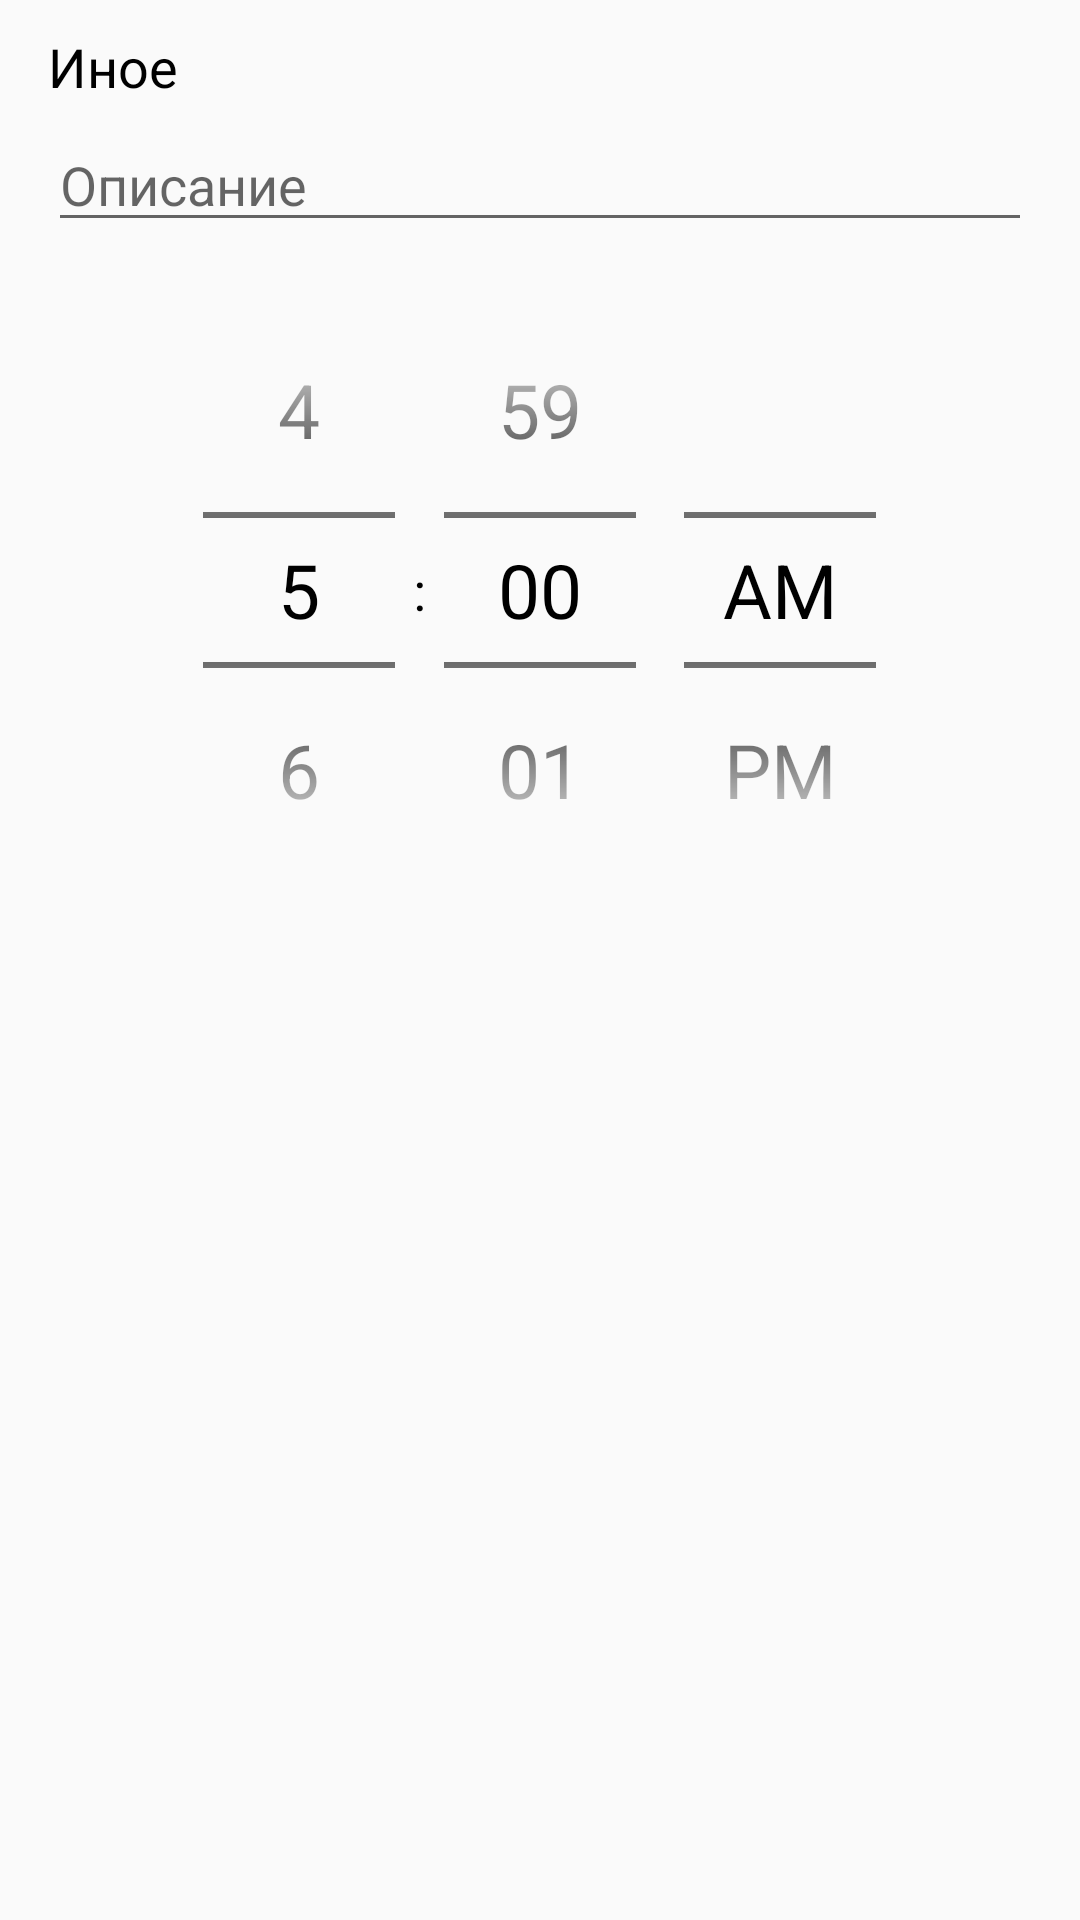

Write the Android layout XML for this screen, with the resource values it uses.
<!-- AndroidManifest.xml: application theme AppTheme -->
<!-- res/layout/screen_other.xml -->
<?xml version="1.0" encoding="utf-8"?>
<LinearLayout xmlns:android="http://schemas.android.com/apk/res/android"
    xmlns:app="http://schemas.android.com/apk/res-auto"
    android:layout_width="match_parent"
    android:layout_height="match_parent"
    android:orientation="vertical">

    <TextView
        android:id="@+id/tvTimeTitle"
        android:layout_width="wrap_content"
        android:layout_height="wrap_content"
        android:layout_marginStart="@dimen/default_screen_offset"
        android:layout_marginTop="10dp"
        android:text="@string/other"
        app:layout_constraintStart_toStartOf="parent"
        app:layout_constraintTop_toTopOf="parent" />

    <EditText
        android:id="@+id/etMainText"
        android:layout_width="match_parent"
        android:layout_height="wrap_content"
        android:layout_marginStart="@dimen/default_screen_offset"
        android:layout_marginTop="5dp"
        android:layout_marginEnd="@dimen/default_screen_offset"
        android:hint="Описание" />

    <TimePicker
        android:id="@+id/timePicker"
        android:layout_width="wrap_content"
        android:layout_height="wrap_content"
        android:layout_gravity="center_horizontal"
        android:layout_marginTop="10dp"
        android:timePickerMode="spinner" />


</LinearLayout>
<!-- resources referenced by this layout -->
<resources>
  <dimen name="default_screen_offset">16dp</dimen>
  <string name="other">Иное</string>
  <style name="AppTheme" parent="Theme.AppCompat.Light.DarkActionBar">
          
          <item name="colorPrimary">@color/colorPrimary</item>
          <item name="colorPrimaryDark">@color/colorPrimaryDark</item>
          <item name="colorAccent">@color/default_button_color</item>
          <item name="android:buttonStyle">@style/ButtonText</item>
          <item name="android:editTextStyle">@style/EditText</item>
          <item name="android:textViewStyle">@style/TextView</item>
          <item name="android:timePickerDialogTheme">@style/AlertDialogCustom</item>
          <item name="android:datePickerDialogTheme">@style/AlertDialogCustom</item>
          <item name="android:alertDialogTheme">@style/AlertDialogCustom</item>
      </style>
  <color name="colorPrimary">#FDD835</color>
  <color name="colorPrimaryDark">#311B92</color>
  <color name="default_button_color">#01579B</color>
  <style name="ButtonText" parent="@android:style/Widget.Button">
          <item name="android:textColor">@color/white</item>
          <item name="android:padding">10dp</item>
          <item name="android:textSize">25sp</item>
          <item name="android:background">@drawable/background_button_ripple</item>
      </style>
  <style name="EditText" parent="@android:style/Widget.EditText">
          <item name="android:textColor">@color/black</item>
          <item name="android:layout_marginStart">@dimen/default_screen_offset</item>
          <item name="android:layout_marginEnd">@dimen/default_screen_offset</item>
          <item name="android:textSize">25sp</item>
      </style>
  <style name="TextView" parent="@android:style/Widget.TextView">
          <item name="android:textColor">@color/black</item>
          <item name="android:textSize">18sp</item>
      </style>
  <style name="AlertDialogCustom" parent="android:Theme.Material.Light.Dialog.Alert">
          <item name="android:colorAccent">@color/default_green</item>
          <item name="android:textColor">@color/colorPrimaryDark</item>
      </style>
  <color name="white">#FFFFFF</color>
  <!-- drawable background_button_ripple (drawable) -->
  <?xml version="1.0" encoding="utf-8"?>
  <ripple xmlns:android="http://schemas.android.com/apk/res/android"
      android:color="@color/colorPrimaryDark">
  
      <item android:id="@android:id/mask">
          <shape android:shape="rectangle">
              <solid android:color="@color/default_button_color" />
              <corners android:radius="12dp" />
          </shape>
      </item>
  
      <item android:drawable="@drawable/background_button_default" />
  </ripple>
  <color name="black">#000000</color>
  <color name="default_green">#43A047</color>
  <!-- drawable background_button_default (drawable) -->
  <?xml version="1.0" encoding="utf-8"?>
  <shape xmlns:android="http://schemas.android.com/apk/res/android"
      android:shape="rectangle">
      
      <solid android:color="@color/default_button_color" />
      <corners android:radius="12dp" />
  </shape>
</resources>
